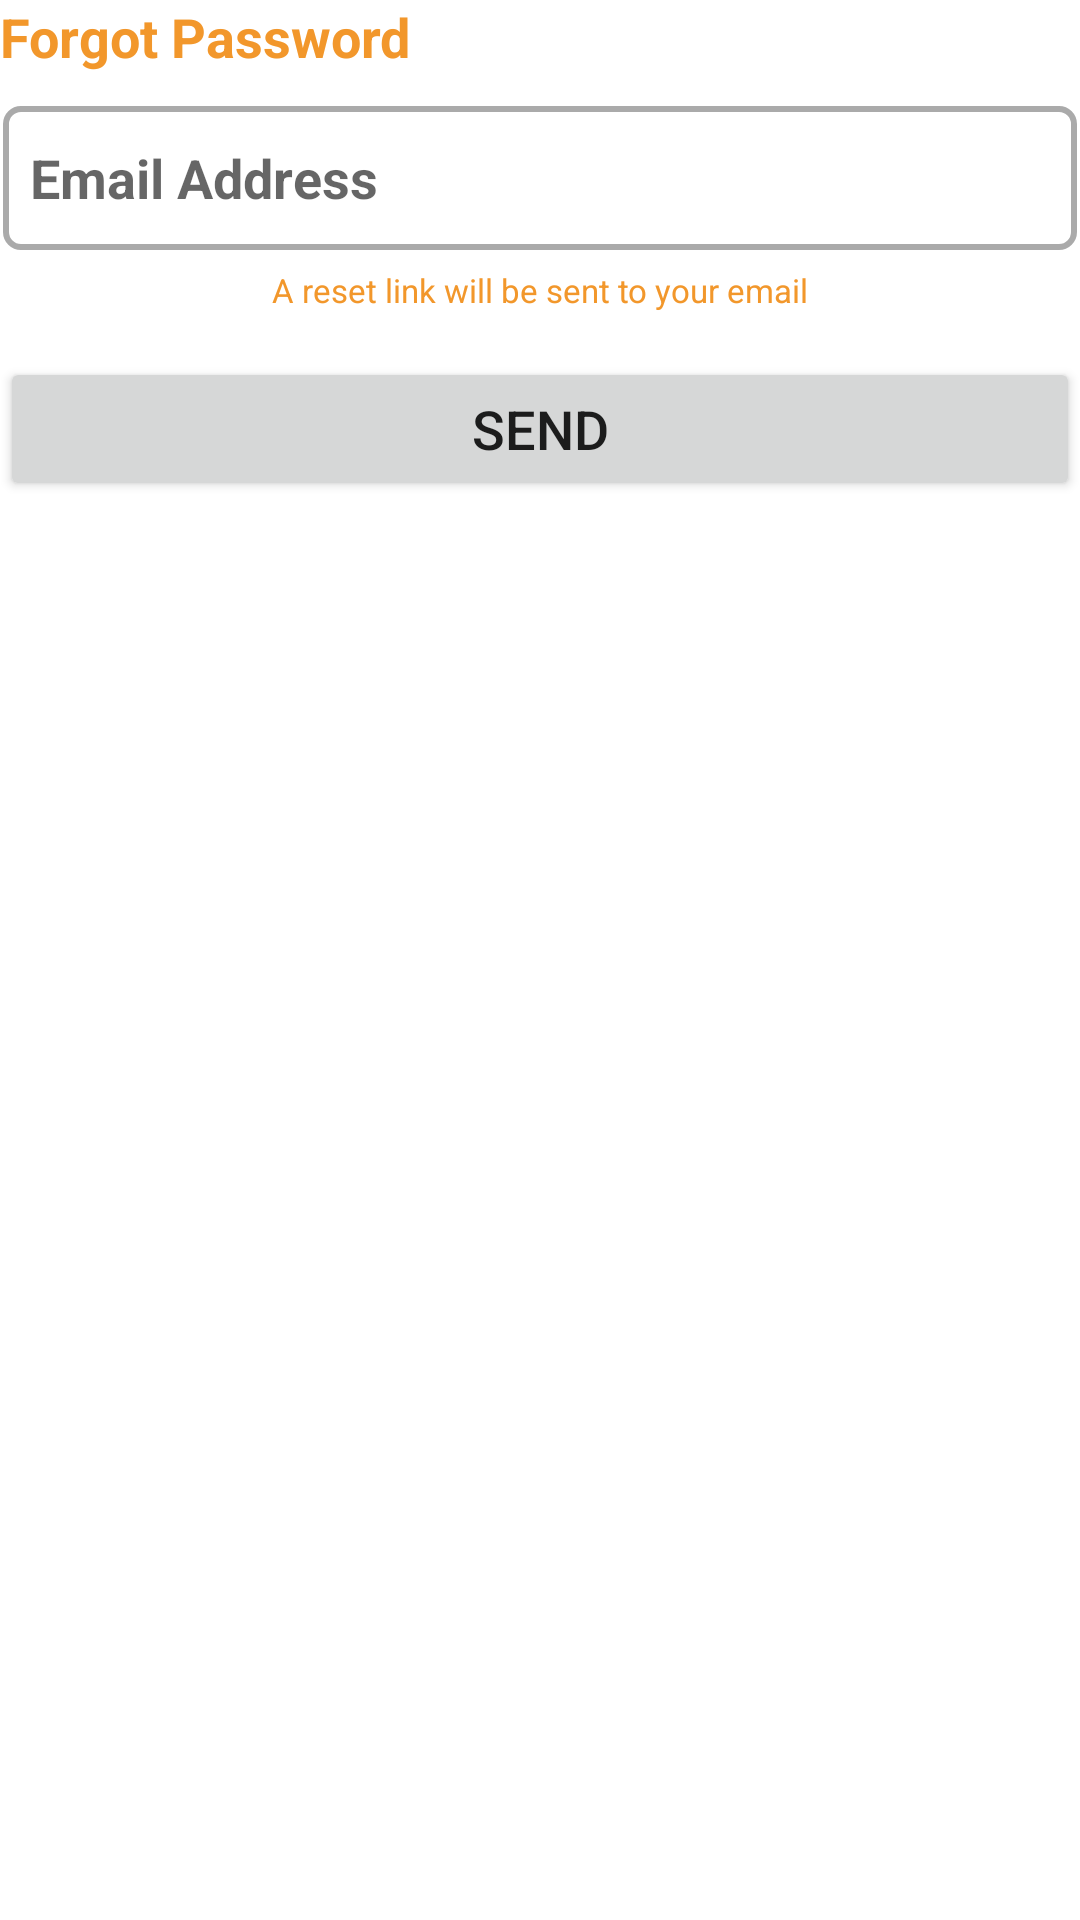

Android layout source for this screen:
<!-- AndroidManifest.xml: application theme Theme.FreshFarmNew -->
<!-- res/layout/activity_forgot_password.xml -->
<?xml version="1.0" encoding="utf-8"?>
<ScrollView xmlns:android="http://schemas.android.com/apk/res/android"
    xmlns:app="http://schemas.android.com/apk/res-auto"
    xmlns:tools="http://schemas.android.com/tools"
    android:layout_width="match_parent"
    android:layout_height="match_parent"
    tools:context=".ForgotPassword"
    android:background="@drawable/border">

    <androidx.constraintlayout.widget.ConstraintLayout
        android:layout_width="match_parent"
        android:layout_height="match_parent">

    <TextView
        android:id="@+id/text1"
        android:layout_width="wrap_content"
        android:layout_height="wrap_content"
        android:text="Forgot Password"
        android:textColor="@color/main_color"
        android:textSize="18sp"
        android:textStyle="bold"
        app:layout_constraintLeft_toLeftOf="parent"
        app:layout_constraintTop_toTopOf="parent" />

    <EditText
        android:id="@+id/f_email"
        android:layout_width="0dp"
        android:layout_height="50sp"
        android:layout_marginTop="10sp"
        android:background="@drawable/border_edittext"
        android:hint="@string/hint_email"
        android:inputType="textEmailAddress"
        android:paddingLeft="10dp"
        android:textSize="18sp"
        app:layout_constraintLeft_toLeftOf="parent"
        app:layout_constraintRight_toRightOf="parent"
        app:layout_constraintTop_toBottomOf="@id/text1" />

    <TextView
        android:layout_width="wrap_content"
        android:layout_height="wrap_content"
        android:text="A reset link will be sent to your email"
        android:textSize="11sp"
        app:layout_constraintTop_toBottomOf="@id/f_email"
        app:layout_constraintLeft_toLeftOf="parent"
        app:layout_constraintRight_toRightOf="parent"
        android:layout_marginTop="5sp"
        android:textColor="@color/main_color"
        android:id="@+id/text2"/>

    <Button
        android:id="@+id/f_send"
        android:layout_width="0dp"
        android:layout_height="wrap_content"
        android:layout_marginTop="15sp"
        android:text="Send"
        android:textSize="18sp"
        app:layout_constraintLeft_toLeftOf="parent"
        app:layout_constraintRight_toRightOf="parent"
        app:layout_constraintTop_toBottomOf="@id/text2" />

        <include
            layout="@layout/otplayout"
            android:layout_width="match_parent"
            android:layout_height="wrap_content"
            android:layout_marginTop="20sp"
            app:layout_constraintTop_toBottomOf="@id/f_send"
            app:layout_constraintLeft_toLeftOf="parent"
            android:id="@+id/getotp"
            android:visibility="gone"/>

        <include
            layout="@layout/reset_password"
            android:layout_width="match_parent"
            android:layout_height="wrap_content"
            android:layout_marginTop="20sp"
            app:layout_constraintTop_toBottomOf="@id/getotp"
            app:layout_constraintLeft_toLeftOf="parent"
            android:id="@+id/reset"
            android:visibility="gone"/>
    </androidx.constraintlayout.widget.ConstraintLayout>
</ScrollView>
<!-- res/layout/otplayout.xml (included above) -->
<?xml version="1.0" encoding="utf-8"?>
<androidx.constraintlayout.widget.ConstraintLayout xmlns:android="http://schemas.android.com/apk/res/android"
    android:layout_width="match_parent"
    android:layout_height="match_parent"
    xmlns:app="http://schemas.android.com/apk/res-auto">

    <TextView
        android:id="@+id/text1"
        android:layout_width="wrap_content"
        android:layout_height="wrap_content"
        android:text="OTP"
        android:textColor="@color/main_color"
        android:textSize="18sp"
        android:textStyle="bold"
        app:layout_constraintLeft_toLeftOf="parent"
        app:layout_constraintTop_toTopOf="parent" />

    <EditText
        android:id="@+id/f_otp"
        android:layout_width="0dp"
        android:layout_height="50sp"
        android:layout_marginTop="10sp"
        android:background="@drawable/border_edittext"
        android:hint="@string/hint_otp"
        android:inputType="text"
        android:paddingLeft="10dp"
        android:textSize="18sp"
        app:layout_constraintLeft_toLeftOf="parent"
        app:layout_constraintRight_toRightOf="parent"
        app:layout_constraintTop_toBottomOf="@id/text1" />

    <Button
        android:id="@+id/f_verify"
        android:layout_width="0dp"
        android:layout_height="wrap_content"
        android:layout_marginTop="15sp"
        android:text="Verify"
        android:textSize="18sp"
        app:layout_constraintLeft_toLeftOf="parent"
        app:layout_constraintRight_toRightOf="parent"
        app:layout_constraintTop_toBottomOf="@id/f_otp" />

</androidx.constraintlayout.widget.ConstraintLayout>
<!-- res/layout/reset_password.xml (included above) -->
<?xml version="1.0" encoding="utf-8"?>
<androidx.constraintlayout.widget.ConstraintLayout xmlns:android="http://schemas.android.com/apk/res/android"
    android:layout_width="match_parent"
    android:layout_height="match_parent"
    xmlns:app="http://schemas.android.com/apk/res-auto">

    <TextView
        android:id="@+id/text1"
        android:layout_width="wrap_content"
        android:layout_height="wrap_content"
        android:text="Change Password"
        android:textColor="@color/main_color"
        android:textSize="18sp"
        android:textStyle="bold"
        app:layout_constraintLeft_toLeftOf="parent"
        app:layout_constraintTop_toTopOf="parent" />

    <EditText
        android:id="@+id/f_pass1"
        android:layout_width="0dp"
        android:layout_height="50sp"
        android:layout_marginTop="10sp"
        android:background="@drawable/border_edittext"
        android:hint="@string/hint_pass1"
        android:inputType="textPassword"
        android:paddingLeft="10dp"
        android:textSize="18sp"
        app:layout_constraintLeft_toLeftOf="parent"
        app:layout_constraintRight_toRightOf="parent"
        app:layout_constraintTop_toBottomOf="@id/text1" />

    <EditText
        android:id="@+id/f_pass2"
        android:layout_width="0dp"
        android:layout_height="50sp"
        android:layout_marginTop="10sp"
        android:background="@drawable/border_edittext"
        android:hint="@string/hint_pass2"
        android:inputType="textPassword"
        android:paddingLeft="10dp"
        android:textSize="18sp"
        app:layout_constraintLeft_toLeftOf="parent"
        app:layout_constraintRight_toRightOf="parent"
        app:layout_constraintTop_toBottomOf="@id/f_pass1" />

    <Button
        android:id="@+id/f_change"
        android:layout_width="0dp"
        android:layout_height="wrap_content"
        android:layout_marginTop="15sp"
        android:text="Change Password"
        android:textSize="18sp"
        app:layout_constraintLeft_toLeftOf="parent"
        app:layout_constraintRight_toRightOf="parent"
        app:layout_constraintTop_toBottomOf="@id/f_pass2" />


</androidx.constraintlayout.widget.ConstraintLayout>
<!-- resources referenced by this layout -->
<resources>
  <color name="main_color">#F2972B</color>
  <!-- drawable border_edittext (drawable) -->
  <?xml version="1.0" encoding="utf-8"?>
  <layer-list xmlns:android="http://schemas.android.com/apk/res/android" >
      <item
          android:bottom="1dp"
          android:left="1dp"
          android:right="1dp"
          android:top="1dp">
          <shape android:shape="rectangle" >
              <stroke
                  android:width="2dp"
                  android:color="@android:color/darker_gray" />
  
              <solid android:color="#FFFFFF" />
              <corners android:radius="5dp" />
          </shape>
      </item>
  
  </layer-list>
  <string name="hint_email"><b>Email Address</b></string>
  <string name="hint_otp"><b>Provide OTP</b></string>
  <string name="hint_pass1"><b>Password</b></string>
  <string name="hint_pass2"><b>Confirm Password</b></string>
  <style name="Theme.FreshFarmNew" parent="Theme.MaterialComponents.DayNight.NoActionBar">
          
          <item name="colorPrimary">@color/main_color</item>
          <item name="colorPrimaryVariant">@color/purple_700</item>
          <item name="colorOnPrimary">@color/white</item>
          
          <item name="colorSecondary">@color/main_color</item>
          <item name="colorSecondaryVariant">@color/teal_700</item>
          <item name="colorOnSecondary">@color/black</item>
          
          <item name="android:statusBarColor" tools:targetApi="l">?attr/colorOnBackground</item>
          
  
          <item name="android:colorControlNormal">@color/main_color</item>
      </style>
  <color name="purple_700">#FF3700B3</color>
  <color name="white">#FFFFFFFF</color>
  <color name="teal_700">#FF018786</color>
  <color name="black">#FF000000</color>
</resources>
